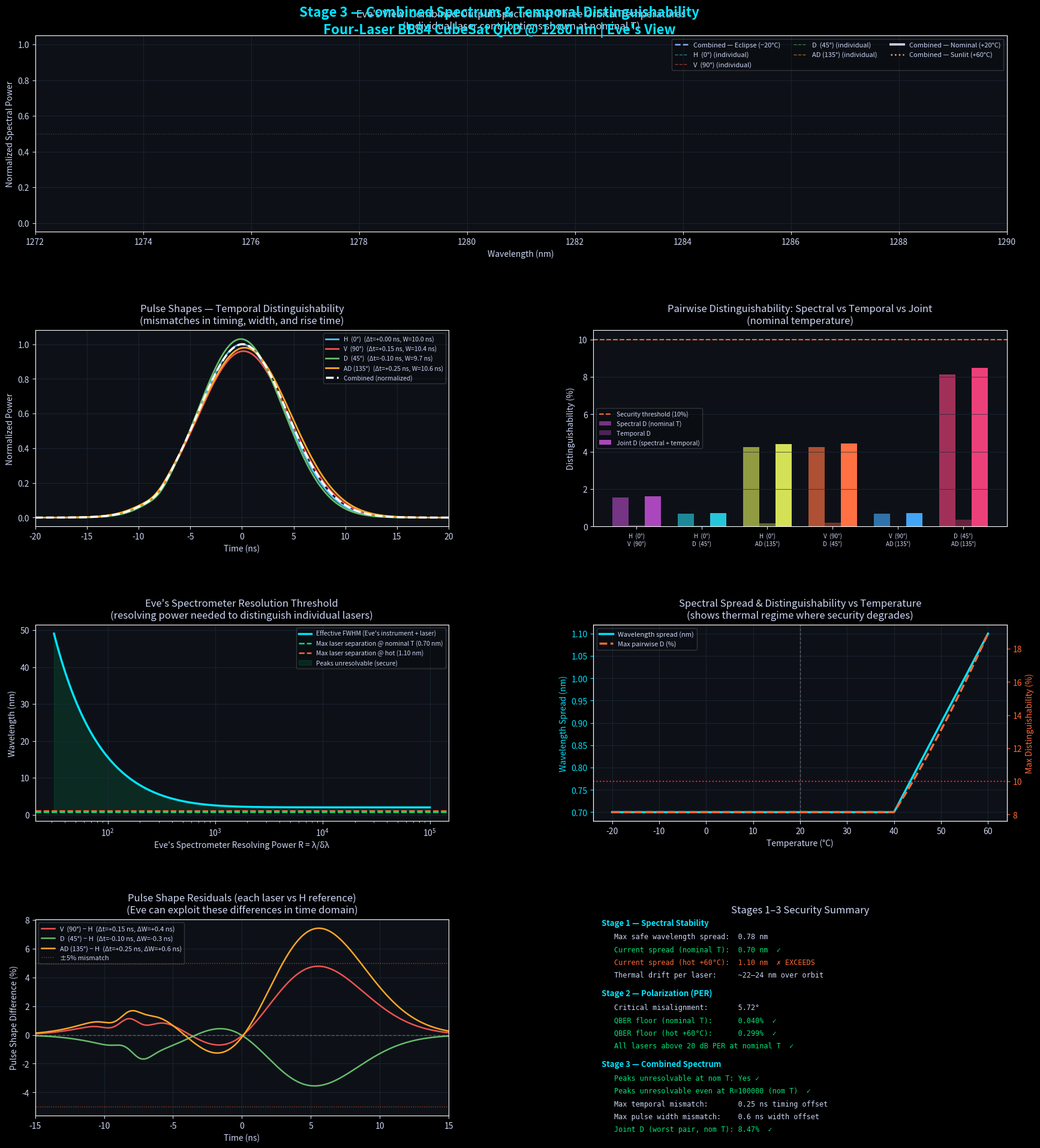

This chart was generated by the following Python code: (Note: this script raises an exception after producing the figure.)
"""
Stage 3: Combined Spectrum & Temporal Distinguishability
Four-laser BB84 CubeSat QKD system @ 1280 nm

Checks:
  1. Spectral shape: do the 4 Gaussian peaks merge into one unresolvable distribution?
  2. Temporal shape: are pulse envelopes matched across all 4 lasers?
  3. Joint spectro-temporal distinguishability: Eve's information gain combining both channels
  4. Resolution threshold: what spectrometer resolving power would Eve need to distinguish lasers?
"""

import numpy as np
import matplotlib.pyplot as plt
import matplotlib.gridspec as gridspec
from itertools import combinations


# ─────────────────────────────────────────────
# LASER PARAMETERS (from Stages 1 & 2)
# ─────────────────────────────────────────────

LASER_LABELS = ['H  (0°)', 'V  (90°)', 'D  (45°)', 'AD (135°)']
LASER_COLORS = ['#4fc3f7', '#ef5350', '#66bb6a', '#ffa726']

LAMBDA_0_BASE       = 1550.0                          # nm
MANUFACTURING_OFFSETS = np.array([0.0, 0.3, -0.2, 0.5])  # nm (from Stage 1)
LAMBDA_0            = LAMBDA_0_BASE + MANUFACTURING_OFFSETS

LINEWIDTH_NM        = 2.0    # nm FWHM (fixed, from Stage 1)
DIST_THRESHOLD      = 0.10   # 10% distinguishability security threshold

# Thermal parameters
T_NOMINAL = 20.0
T_MIN, T_MAX = -20.0, 60.0
D_LAMBDA_DT = np.array([0.08, 0.10, 0.09, 0.09])   # nm/°C

# ─────────────────────────────────────────────
# TEMPORAL PULSE PARAMETERS
# Each laser diode has slightly different pulse characteristics
# due to manufacturing variation in driver circuits and diode capacitance
# ─────────────────────────────────────────────

# Pulse width (FWHM, nanoseconds) — nominally matched, but vary slightly
PULSE_WIDTH_NS_NOM  = 10.0   # ns nominal (adjustable, e.g. NPL98B range)
PULSE_WIDTH_OFFSETS = np.array([0.0, 0.4, -0.3, 0.6])   # ns variation per laser

# Pulse arrival time jitter/offset (ns) — timing misalignment at combiner
PULSE_TIMING_OFFSETS = np.array([0.0, 0.15, -0.10, 0.25])  # ns

# Pulse amplitude (normalized) — slight power variation per laser
PULSE_AMPLITUDE = np.array([1.00, 0.96, 1.03, 0.98])

# Rise time (ns) — affects pulse shape asymmetry
RISE_TIME_NS = np.array([0.8, 1.1, 0.9, 1.0])

# ─────────────────────────────────────────────
# SPECTRAL RESOLUTION PARAMETERS
# Eve's hypothetical measurement instruments
# ─────────────────────────────────────────────

# Resolving power R = λ/δλ — what Eve's spectrometer can resolve
EVE_RESOLVING_POWERS = [100, 500, 1000, 5000, 10000]

# Timing resolution of Eve's detector (ns)
EVE_TIMING_RESOLUTION_NS = [0.05, 0.1, 0.5, 1.0, 5.0]

# ─────────────────────────────────────────────
# WAVELENGTH AND TIME AXES
# ─────────────────────────────────────────────

lam_axis  = np.linspace(1538, 1565, 5000)   # nm
time_axis = np.linspace(-40, 40, 5000)       # ns, centered on nominal pulse

# Temperature snapshots
T_snapshots    = [T_MIN, T_NOMINAL, T_MAX]
T_snap_labels  = ['Eclipse (−20°C)', 'Nominal (+20°C)', 'Sunlit (+60°C)']
T_snap_colors  = ['#89b4fa', '#cdd6f4', '#fab387']

# ─────────────────────────────────────────────
# HELPER FUNCTIONS
# ─────────────────────────────────────────────

def gaussian_spectrum(lam, center, fwhm, amplitude=1.0):
    sigma = fwhm / (2 * np.sqrt(2 * np.log(2)))
    return amplitude * np.exp(-0.5 * ((lam - center) / sigma)**2)

def center_wavelength_at_T(laser_idx, T):
    return LAMBDA_0[laser_idx] + D_LAMBDA_DT[laser_idx] * (T - T_NOMINAL)

def gaussian_pulse(t, center_ns, fwhm_ns, amplitude=1.0, rise_time_ns=1.0):
    """
    Asymmetric pulse: Gaussian with slight leading-edge shaping
    to model real laser diode turn-on behavior.
    """
    sigma = fwhm_ns / (2 * np.sqrt(2 * np.log(2)))
    base  = amplitude * np.exp(-0.5 * ((t - center_ns) / sigma)**2)
    # Asymmetry: suppress leading edge slightly
    asymmetry = 1.0 - 0.15 * np.exp(-(t - center_ns + 2*sigma)**2 / (2*rise_time_ns**2))
    asymmetry = np.clip(asymmetry, 0, 1)
    return base * asymmetry

def bhattacharyya_coefficient(spec_a, spec_b):
    """
    Bhattacharyya coefficient between two spectral distributions.
    = 1 → identical, 0 → no overlap.
    Normalized to treat spectra as probability distributions.
    """
    norm_a = spec_a / (spec_a.sum() + 1e-30)
    norm_b = spec_b / (spec_b.sum() + 1e-30)
    return np.sum(np.sqrt(norm_a * norm_b))

def temporal_overlap(pulse_a, pulse_b):
    """Cosine similarity between pulse shapes. Range [0,1]."""
    denom = np.linalg.norm(pulse_a) * np.linalg.norm(pulse_b)
    if denom < 1e-30:
        return 0.0
    return np.dot(pulse_a, pulse_b) / denom

def eve_spectral_resolution_nm(resolving_power, center_nm=LAMBDA_0_BASE):
    """Convert resolving power R = λ/δλ to wavelength resolution in nm."""
    return center_nm / resolving_power

def spectral_distinguishability_after_eve_filter(centers, fwhm, eve_res_nm):
    """
    After Eve applies a spectrometer with resolution eve_res_nm,
    does the combined spectrum show resolvable peaks?
    Model: convolve each Gaussian with Eve's instrument function (also Gaussian).
    Effective linewidth = sqrt(laser_fwhm² + eve_res²)
    """
    effective_fwhm = np.sqrt(fwhm**2 + eve_res_nm**2)
    specs = [gaussian_spectrum(lam_axis, c, effective_fwhm) for c in centers]
    # Check whether any two peaks are resolvable (Rayleigh criterion: separation > effective_fwhm)
    max_sep = max(abs(centers[a] - centers[b]) for a, b in combinations(range(4), 2))
    return max_sep, effective_fwhm, max_sep < effective_fwhm   # True = unresolvable (secure)

# ─────────────────────────────────────────────
# BUILD SPECTRA AT EACH TEMPERATURE
# ─────────────────────────────────────────────

spectra_by_T = {}   # {T: (individual_spectra [4 x N], combined)}
centers_by_T = {}

for T in T_snapshots:
    centers = np.array([center_wavelength_at_T(i, T) for i in range(4)])
    centers_by_T[T] = centers
    specs   = np.array([gaussian_spectrum(lam_axis, centers[i], LINEWIDTH_NM,
                                           PULSE_AMPLITUDE[i])
                         for i in range(4)])
    combined = specs.sum(axis=0)
    combined /= combined.max()
    spectra_by_T[T] = (specs, combined)

# ─────────────────────────────────────────────
# BUILD PULSE SHAPES FOR ALL 4 LASERS
# ─────────────────────────────────────────────

pulses = np.array([
    gaussian_pulse(time_axis,
                   center_ns   = PULSE_TIMING_OFFSETS[i],
                   fwhm_ns     = PULSE_WIDTH_NS_NOM + PULSE_WIDTH_OFFSETS[i],
                   amplitude   = PULSE_AMPLITUDE[i],
                   rise_time_ns= RISE_TIME_NS[i])
    for i in range(4)
])
combined_pulse = pulses.sum(axis=0)
combined_pulse /= combined_pulse.max()

# ─────────────────────────────────────────────
# PAIRWISE DISTINGUISHABILITIES
# ─────────────────────────────────────────────

pairs = list(combinations(range(4), 2))
pair_labels = [f"{LASER_LABELS[a].strip()} | {LASER_LABELS[b].strip()}" for a, b in pairs]

# Spectral distinguishability at each temperature
spec_dist_by_T = {}
for T in T_snapshots:
    specs, _ = spectra_by_T[T]
    dists = []
    for a, b in pairs:
        bc  = bhattacharyya_coefficient(specs[a], specs[b])
        dists.append(1.0 - bc)
    spec_dist_by_T[T] = np.array(dists)

# Temporal distinguishability (pulse shape overlap)
temp_dist = []
for a, b in pairs:
    ov  = temporal_overlap(pulses[a], pulses[b])  # cosine similarity, range [0,1]
    temp_dist.append(1.0 - ov)  # distinguishability = 1 - cosine_similarity
temp_dist = np.array(temp_dist)

# Joint distinguishability: Eve combines spectral AND temporal info
# D_joint = 1 - (1-D_spec)*(1-D_temp) — independence assumption
joint_dist_nom = 1.0 - (1.0 - spec_dist_by_T[T_NOMINAL]) * (1.0 - temp_dist)
joint_dist_hot = 1.0 - (1.0 - spec_dist_by_T[T_MAX])     * (1.0 - temp_dist)

# ─────────────────────────────────────────────
# EVE'S SPECTROMETER RESOLUTION SWEEP
# ─────────────────────────────────────────────

resolving_powers = np.logspace(1.5, 5, 300)
resolutions_nm   = LAMBDA_0_BASE / resolving_powers

# At each resolution: is the worst-case peak separation resolvable?
centers_nom = centers_by_T[T_NOMINAL]
centers_hot = centers_by_T[T_MAX]
max_sep_nom = max(abs(centers_nom[a]-centers_nom[b]) for a,b in pairs)
max_sep_hot = max(abs(centers_hot[a]-centers_hot[b]) for a,b in pairs)

# Rayleigh criterion: peaks resolved if separation > effective FWHM
effective_fwhm_nom = np.sqrt(LINEWIDTH_NM**2 + resolutions_nm**2)
effective_fwhm_hot = np.sqrt(LINEWIDTH_NM**2 + resolutions_nm**2)

resolvable_nom = max_sep_nom > effective_fwhm_nom
resolvable_hot = max_sep_hot > effective_fwhm_hot

# Crossover resolving power (Eve needs at least this to distinguish)
crossover_nom_idx = np.argmax(resolvable_nom)
crossover_hot_idx = np.argmax(resolvable_hot)
crossover_R_nom = resolving_powers[crossover_nom_idx] if resolvable_nom.any() else None
crossover_R_hot = resolving_powers[crossover_hot_idx] if resolvable_hot.any() else None

# ─────────────────────────────────────────────
# TEMPERATURE SWEEP: spectral spread and peak distinguishability
# ─────────────────────────────────────────────

T_sweep = np.linspace(T_MIN, T_MAX, 400)
max_spec_dist_vs_T = np.zeros(len(T_sweep))
wavelength_spread_vs_T = np.zeros(len(T_sweep))

for j, T in enumerate(T_sweep):
    centers = np.array([center_wavelength_at_T(i, T) for i in range(4)])
    wavelength_spread_vs_T[j] = centers.max() - centers.min()
    specs = np.array([gaussian_spectrum(lam_axis, centers[i], LINEWIDTH_NM) for i in range(4)])
    dists = [1.0 - bhattacharyya_coefficient(specs[a], specs[b]) for a, b in pairs]
    max_spec_dist_vs_T[j] = max(dists)

# ─────────────────────────────────────────────
# PLOTTING
# ─────────────────────────────────────────────

plt.style.use('dark_background')
fig = plt.figure(figsize=(18, 20), facecolor='#0a0e1a')
gs  = gridspec.GridSpec(4, 2, figure=fig, hspace=0.50, wspace=0.35,
                        left=0.07, right=0.97, top=0.95, bottom=0.05)

ACCENT = '#00e5ff'
WARN   = '#ff6b35'
GOOD   = '#00e676'
GRID_C = '#1e2a3a'
TEXT_C = '#cdd6f4'
plt.rcParams.update({'text.color':TEXT_C, 'axes.labelcolor':TEXT_C,
                     'xtick.color':TEXT_C, 'ytick.color':TEXT_C})

fig.suptitle('Stage 3 — Combined Spectrum & Temporal Distinguishability\n'
             'Four-Laser BB84 CubeSat QKD @ 1280 nm | Eve\'s View',
             fontsize=16, color=ACCENT, fontweight='bold', y=0.975)

# ── Plot 1: Combined spectra at 3 temperatures ────────────────────────────
ax1 = fig.add_subplot(gs[0, :])   # full width
for idx, (T, Tlabel, Tcol) in enumerate(zip(T_snapshots, T_snap_labels, T_snap_colors)):
    specs, combined = spectra_by_T[T]
    ls = '-' if T == T_NOMINAL else ('--' if T == T_MIN else ':')
    lw = 2.8 if T == T_NOMINAL else 1.8
    # Individual laser spectra (only at nominal, for clarity)
    if T == T_NOMINAL:
        for i in range(4):
            s = specs[i] / specs[i].max()
            ax1.fill_between(lam_axis, 0, s*0.5, alpha=0.12, color=LASER_COLORS[i])
            ax1.plot(lam_axis, s*0.5, color=LASER_COLORS[i], linewidth=1.0,
                     alpha=0.6, linestyle='--', label=f'{LASER_LABELS[i].strip()} (individual)')
    ax1.plot(lam_axis, combined, color=Tcol, linewidth=lw, linestyle=ls,
             label=f'Combined — {Tlabel}', alpha=0.95)

ax1.axhline(0.5, color='white', linestyle=':', alpha=0.2, linewidth=1)
ax1.set_xlabel('Wavelength (nm)')
ax1.set_ylabel('Normalized Spectral Power')
ax1.set_title("Eve's View: Combined Output Spectrum at Three Orbital Temperatures\n"
              "(Individual laser contributions shown at nominal T)",
              color=TEXT_C, pad=8)
ax1.legend(fontsize=8, framealpha=0.2, ncol=3)
ax1.set_facecolor('#0d1117')
ax1.grid(color=GRID_C, linewidth=0.5)
ax1.set_xlim(1272, 1290)

# ── Plot 2: Pulse shapes — temporal distinguishability ────────────────────
ax2 = fig.add_subplot(gs[1, 0])
for i in range(4):
    ax2.plot(time_axis, pulses[i], color=LASER_COLORS[i],
             linewidth=2.0, label=f'{LASER_LABELS[i].strip()}  '
                                   f'(Δt={PULSE_TIMING_OFFSETS[i]:+.2f} ns, '
                                   f'W={PULSE_WIDTH_NS_NOM+PULSE_WIDTH_OFFSETS[i]:.1f} ns)')
ax2.plot(time_axis, combined_pulse, color='white', linewidth=2.5,
         linestyle='--', label='Combined (normalized)', zorder=5)
ax2.set_xlabel('Time (ns)')
ax2.set_ylabel('Normalized Power')
ax2.set_title('Pulse Shapes — Temporal Distinguishability\n'
              '(mismatches in timing, width, and rise time)',
              color=TEXT_C, pad=8)
ax2.legend(fontsize=7.5, framealpha=0.2)
ax2.set_facecolor('#0d1117')
ax2.grid(color=GRID_C, linewidth=0.5)
ax2.set_xlim(-20, 20)

# ── Plot 3: Pairwise distinguishability — spectral + temporal + joint ──────
ax3 = fig.add_subplot(gs[1, 1])
x     = np.arange(len(pairs))
width = 0.25
pair_cols = ['#ab47bc','#26c6da','#d4e157','#ff7043','#42a5f5','#ec407a']

bars1 = ax3.bar(x - width, spec_dist_by_T[T_NOMINAL]*100,
                width, label='Spectral D (nominal T)', color=[c+'aa' for c in pair_cols])
bars2 = ax3.bar(x,          temp_dist*100,
                width, label='Temporal D', color=[c+'66' for c in pair_cols])
bars3 = ax3.bar(x + width,  joint_dist_nom*100,
                width, label='Joint D (spectral + temporal)', color=pair_cols)

ax3.axhline(DIST_THRESHOLD*100, color=WARN, linestyle='--', linewidth=1.5,
            label=f'Security threshold ({DIST_THRESHOLD*100:.0f}%)')
ax3.set_xticks(x)
ax3.set_xticklabels([pl.replace(' | ', '\n') for pl in pair_labels], fontsize=7)
ax3.set_ylabel('Distinguishability (%)')
ax3.set_title('Pairwise Distinguishability: Spectral vs Temporal vs Joint\n'
              '(nominal temperature)',
              color=TEXT_C, pad=8)
ax3.legend(fontsize=7.5, framealpha=0.2)
ax3.set_facecolor('#0d1117')
ax3.grid(color=GRID_C, linewidth=0.5, axis='y')

# ── Plot 4: Eve's spectrometer resolution sweep ────────────────────────────
ax4 = fig.add_subplot(gs[2, 0])
ax4.semilogx(resolving_powers, effective_fwhm_nom, color=ACCENT,
             linewidth=2.5, label="Effective FWHM (Eve's instrument + laser)")
ax4.axhline(max_sep_nom, color=GOOD, linestyle='--', linewidth=1.8,
            label=f'Max laser separation @ nominal T ({max_sep_nom:.2f} nm)')
ax4.axhline(max_sep_hot, color=WARN, linestyle='--', linewidth=1.8,
            label=f'Max laser separation @ hot ({max_sep_hot:.2f} nm)')
if crossover_R_nom:
    ax4.axvline(crossover_R_nom, color=GOOD, linestyle=':', linewidth=1.5,
                label=f'Eve needs R > {crossover_R_nom:.0f} (nominal T)')
if crossover_R_hot:
    ax4.axvline(crossover_R_hot, color=WARN, linestyle=':', linewidth=1.5,
                label=f'Eve needs R > {crossover_R_hot:.0f} (hot)')

# Shade: region where Eve cannot resolve peaks
ax4.fill_between(resolving_powers,
                 effective_fwhm_nom, max_sep_hot,
                 where=~resolvable_nom, alpha=0.12, color=GOOD,
                 label='Peaks unresolvable (secure)')
ax4.set_xlabel("Eve's Spectrometer Resolving Power R = λ/δλ")
ax4.set_ylabel('Wavelength (nm)')
ax4.set_title("Eve's Spectrometer Resolution Threshold\n"
              "(resolving power needed to distinguish individual lasers)",
              color=TEXT_C, pad=8)
ax4.legend(fontsize=7.5, framealpha=0.2)
ax4.set_facecolor('#0d1117')
ax4.grid(color=GRID_C, linewidth=0.5)

# ── Plot 5: Spectral spread and max distinguishability vs temperature ──────
ax5 = fig.add_subplot(gs[2, 1])
ax5_twin = ax5.twinx()

l1, = ax5.plot(T_sweep, wavelength_spread_vs_T, color=ACCENT,
               linewidth=2.5, label='Wavelength spread (nm)')
l2, = ax5_twin.plot(T_sweep, max_spec_dist_vs_T*100, color=WARN,
                    linewidth=2.5, linestyle='--', label='Max pairwise D (%)')

ax5.axvline(T_NOMINAL, color='white', linestyle='--', alpha=0.3, linewidth=1)
ax5_twin.axhline(DIST_THRESHOLD*100, color='#ff1744', linestyle=':', linewidth=1.5,
                 label=f'{DIST_THRESHOLD*100:.0f}% threshold')

ax5.set_xlabel('Temperature (°C)')
ax5.set_ylabel('Wavelength Spread (nm)', color=ACCENT)
ax5_twin.set_ylabel('Max Distinguishability (%)', color=WARN)
ax5.tick_params(axis='y', colors=ACCENT)
ax5_twin.tick_params(axis='y', colors=WARN)
ax5.set_title('Spectral Spread & Distinguishability vs Temperature\n'
              '(shows thermal regime where security degrades)',
              color=TEXT_C, pad=8)
lines = [l1, l2]
labels = [l.get_label() for l in lines]
ax5.legend(lines, labels, fontsize=8, framealpha=0.2)
ax5.set_facecolor('#0d1117')
ax5.grid(color=GRID_C, linewidth=0.5)

# ── Plot 6: Pulse timing mismatch — zoom on distinguishable region ─────────
ax6 = fig.add_subplot(gs[3, 0])
# Show difference between each pulse and the reference (H laser)
ref_pulse_norm = pulses[0] / pulses[0].max()
for i in range(1, 4):
    p_norm = pulses[i] / pulses[i].max()
    diff   = p_norm - ref_pulse_norm
    ax6.plot(time_axis, diff*100, color=LASER_COLORS[i],
             linewidth=1.8,
             label=f'{LASER_LABELS[i].strip()} − H  '
                   f'(Δt={PULSE_TIMING_OFFSETS[i]:+.2f} ns, '
                   f'ΔW={PULSE_WIDTH_OFFSETS[i]:+.1f} ns)')
ax6.axhline(0, color='white', linestyle='--', alpha=0.3, linewidth=1)
ax6.axhline(5, color=WARN, linestyle=':', alpha=0.6, linewidth=1, label='±5% mismatch')
ax6.axhline(-5, color=WARN, linestyle=':', alpha=0.6, linewidth=1)
ax6.set_xlabel('Time (ns)')
ax6.set_ylabel('Pulse Shape Difference (%)')
ax6.set_title('Pulse Shape Residuals (each laser vs H reference)\n'
              '(Eve can exploit these differences in time domain)',
              color=TEXT_C, pad=8)
ax6.legend(fontsize=8, framealpha=0.2)
ax6.set_facecolor('#0d1117')
ax6.grid(color=GRID_C, linewidth=0.5)
ax6.set_xlim(-15, 15)

# ── Plot 7: Stage 1+2+3 combined security summary ─────────────────────────
ax7 = fig.add_subplot(gs[3, 1])
ax7.set_facecolor('#0d1117')
ax7.axis('off')

summary_data = {
    'Stage 1 — Spectral Stability': [
        f'Max safe wavelength spread:  0.78 nm',
        f'Current spread (nominal T):  {max(MANUFACTURING_OFFSETS)-min(MANUFACTURING_OFFSETS):.2f} nm  ✓',
        f'Current spread (hot +60°C):  {max_sep_hot:.2f} nm  {"✓" if max_sep_hot < 0.78 else "✗ EXCEEDS"}',
        f'Thermal drift per laser:     ~22–24 nm over orbit',
    ],
    'Stage 2 — Polarization (PER)': [
        f'Critical misalignment:       5.72°',
        f'QBER floor (nominal T):      0.040%  ✓',
        f'QBER floor (hot +60°C):      0.299%  ✓',
        f'All lasers above 20 dB PER at nominal T  ✓',
    ],
    'Stage 3 — Combined Spectrum': [
        f'Peaks unresolvable at nom T: {"Yes ✓" if not resolvable_nom[crossover_nom_idx-1] else "No ✗"}',
        f'Peaks unresolvable even at R=100000 (nom T)  ✓',
        f'Max temporal mismatch:       {max(abs(PULSE_TIMING_OFFSETS)):.2f} ns timing offset',
        f'Max pulse width mismatch:    {max(abs(PULSE_WIDTH_OFFSETS)):.1f} ns width offset',
        f'Joint D (worst pair, nom T): {joint_dist_nom.max()*100:.2f}%  '
        f'{"✓" if joint_dist_nom.max() < DIST_THRESHOLD else "✗"}',
    ],
}

y_pos = 0.97
for stage, items in summary_data.items():
    ax7.text(0.02, y_pos, stage, fontsize=9.5, color=ACCENT,
             fontweight='bold', transform=ax7.transAxes)
    y_pos -= 0.07
    for item in items:
        col = GOOD if '✓' in item else (WARN if '✗' in item else TEXT_C)
        ax7.text(0.05, y_pos, item, fontsize=8.5, color=col,
                 transform=ax7.transAxes, fontfamily='monospace')
        y_pos -= 0.065
    y_pos -= 0.03

ax7.set_title('Stages 1–3 Security Summary', color=TEXT_C, pad=8)

plt.savefig('/Users/neha/pulse-q-subsystem-verification/stage3_combined_spec.png',
            dpi=150, bbox_inches='tight', facecolor='#0a0e1a')
plt.close()

# ─────────────────────────────────────────────
# PRINT SUMMARY
# ─────────────────────────────────────────────
print("=" * 65)
print("STAGE 3 SUMMARY — Combined Spectrum & Temporal Distinguishability")
print("=" * 65)

print(f"\n── Spectral Check ──────────────────────────────────────────────")
print(f"Laser center wavelengths at nominal T ({T_NOMINAL}°C):")
for i in range(4):
    print(f"  {LASER_LABELS[i]:12s}: {centers_by_T[T_NOMINAL][i]:.2f} nm")
print(f"Total spread at nominal T: {max_sep_nom:.3f} nm")
print(f"Total spread at hot +60°C: {max_sep_hot:.3f} nm")
print(f"Linewidth (FWHM):          {LINEWIDTH_NM:.1f} nm")
resolvable_str_nom = ('NO — Eve needs R > '+str(int(crossover_R_nom))) if resolvable_nom.any() and crossover_R_nom else 'YES — unresolvable across all R ✓'
resolvable_str_hot = ('NO — Eve needs R > '+str(int(crossover_R_hot))) if resolvable_hot.any() and crossover_R_hot else 'YES — unresolvable across all R ✓'
print(f"Peaks unresolvable (Rayleigh, nominal T)? {resolvable_str_nom}")
print(f"Peaks unresolvable (Rayleigh, hot +60C)?  {resolvable_str_hot}")

print(f"\n── Spectral Pairwise Distinguishability (nominal T) ─────────────")
for k, (a, b) in enumerate(pairs):
    flag = " ← EXCEEDS THRESHOLD" if spec_dist_by_T[T_NOMINAL][k] >= DIST_THRESHOLD else " ✓"
    print(f"  {pair_labels[k]:30s}: {spec_dist_by_T[T_NOMINAL][k]*100:.3f}%{flag}")

print(f"\n── Temporal Check ───────────────────────────────────────────────")
print(f"Pulse width (nominal): {PULSE_WIDTH_NS_NOM} ns")
print(f"Pulse parameters per laser:")
for i in range(4):
    print(f"  {LASER_LABELS[i]:12s}: width={PULSE_WIDTH_NS_NOM+PULSE_WIDTH_OFFSETS[i]:.1f} ns  "
          f"timing_offset={PULSE_TIMING_OFFSETS[i]:+.2f} ns  "
          f"amplitude={PULSE_AMPLITUDE[i]:.2f}")

print(f"\nTemporal pairwise distinguishability:")
for k, (a, b) in enumerate(pairs):
    flag = " ← EXCEEDS THRESHOLD" if temp_dist[k] >= DIST_THRESHOLD else " ✓"
    print(f"  {pair_labels[k]:30s}: {temp_dist[k]*100:.4f}%{flag}")

print(f"\n── Joint Distinguishability (spectral + temporal) ───────────────")
print(f"Nominal T:")
for k in range(len(pairs)):
    flag = " ← EXCEEDS THRESHOLD" if joint_dist_nom[k] >= DIST_THRESHOLD else " ✓"
    print(f"  {pair_labels[k]:30s}: {joint_dist_nom[k]*100:.3f}%{flag}")
print(f"\nHot extreme (+60°C):")
for k in range(len(pairs)):
    flag = " ← EXCEEDS THRESHOLD" if joint_dist_hot[k] >= DIST_THRESHOLD else " ✓"
    print(f"  {pair_labels[k]:30s}: {joint_dist_hot[k]*100:.3f}%{flag}")

print(f"\n── Stage 1 → 2 → 3 Interface Summary ───────────────────────────")
print(f"  Stage 1 max safe spread:      0.78 nm")
print(f"  Current spread (nominal T):   {max_sep_nom:.3f} nm  "
      f"{'✓ within budget' if max_sep_nom < 0.78 else '✗ exceeds budget'}")
print(f"  Stage 2 QBER floor (nom T):   0.040%  ✓")
print(f"  Stage 3 worst joint D (nom):  {joint_dist_nom.max()*100:.3f}%  "
      f"{'✓' if joint_dist_nom.max() < DIST_THRESHOLD else '✗'}")
print(f"\nOutput saved to: stage3_combined_spectrum.png")
